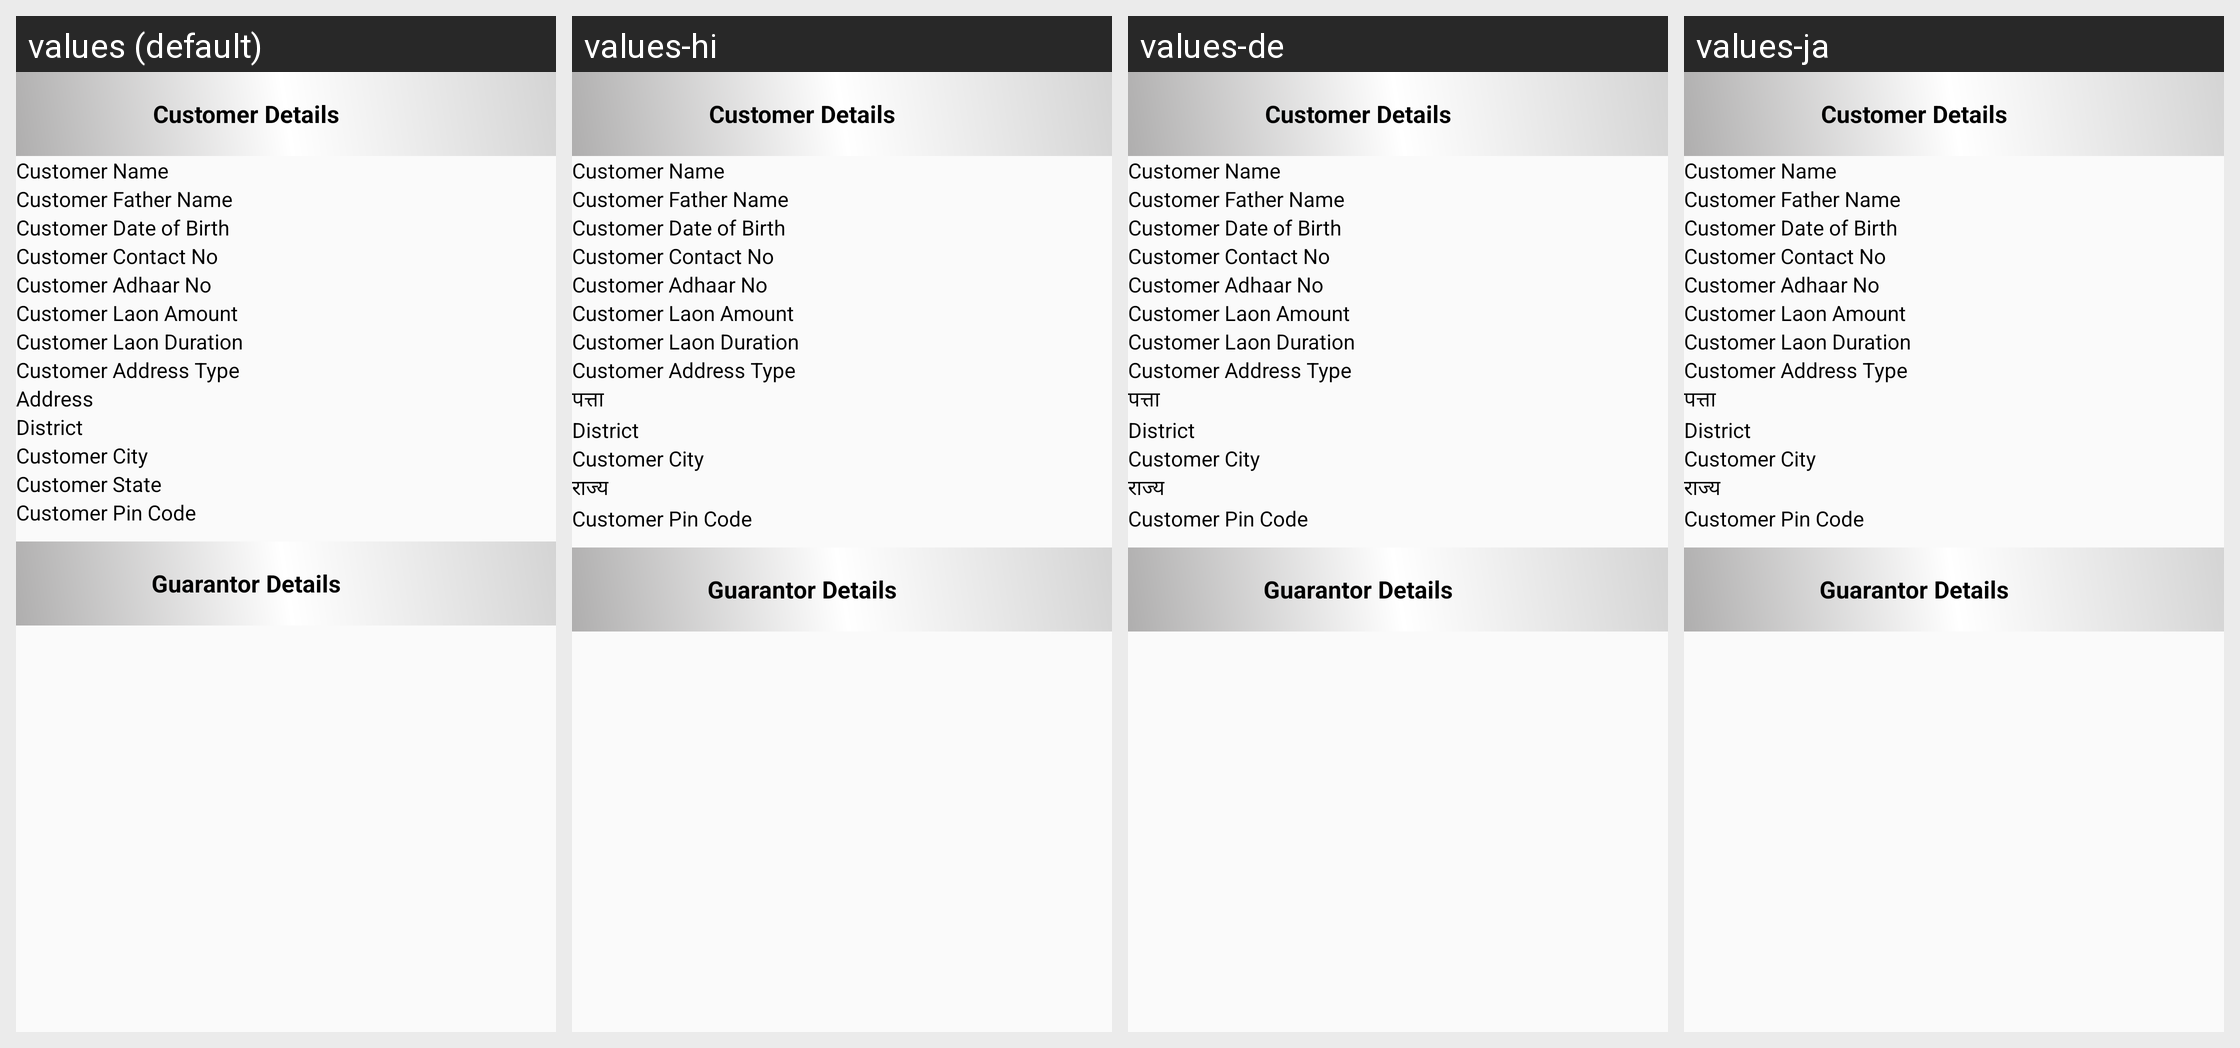

Translations of the strings shown on this Android screen, per locale in the grid:
Android screen res/layout/customer_regitration.xml rendered under 4 locales, left to right: values (default), values-hi, values-de, values-ja. Device: Nexus 5 (rendered at 1080×1920; each locale shown at half size, 540×960, under a caption strip naming it); theme AppTheme.
Other locales in the repository, not shown: values-fr.
Strings drawn on this screen, with the default value and each locale's value (text and hints the layout hard-codes, and strings that could not be matched under every locale, appear in the picture but are not listed):

customer_mame
  values: Customer Name
  values-hi: Customer Name  [not translated; the default value is used]
  values-de: Customer Name  [not translated; the default value is used]
  values-ja: Customer Name  [not translated; the default value is used]

father_name
  values: Customer Father Name
  values-hi: Customer Father Name  [not translated; the default value is used]
  values-de: Customer Father Name  [not translated; the default value is used]
  values-ja: Customer Father Name  [not translated; the default value is used]

dob
  values: Customer Date of Birth
  values-hi: Customer Date of Birth  [not translated; the default value is used]
  values-de: Customer Date of Birth  [not translated; the default value is used]
  values-ja: Customer Date of Birth  [not translated; the default value is used]

contact_no
  values: Customer Contact No
  values-hi: Customer Contact No  [not translated; the default value is used]
  values-de: Customer Contact No  [not translated; the default value is used]
  values-ja: Customer Contact No  [not translated; the default value is used]

addhar_no
  values: Customer Adhaar No
  values-hi: Customer Adhaar No  [not translated; the default value is used]
  values-de: Customer Adhaar No  [not translated; the default value is used]
  values-ja: Customer Adhaar No  [not translated; the default value is used]

loan_amount
  values: Customer Laon Amount
  values-hi: Customer Laon Amount  [not translated; the default value is used]
  values-de: Customer Laon Amount  [not translated; the default value is used]
  values-ja: Customer Laon Amount  [not translated; the default value is used]

loan_duration
  values: Customer Laon Duration
  values-hi: Customer Laon Duration  [not translated; the default value is used]
  values-de: Customer Laon Duration  [not translated; the default value is used]
  values-ja: Customer Laon Duration  [not translated; the default value is used]

address_type
  values: Customer Address Type
  values-hi: Customer Address Type  [not translated; the default value is used]
  values-de: Customer Address Type  [not translated; the default value is used]
  values-ja: Customer Address Type  [not translated; the default value is used]

address
  values: Address
  values-hi: पत्ता
  values-de: पत्ता
  values-ja: पत्ता

district
  values: District
  values-hi: District  [not translated; the default value is used]
  values-de: District  [not translated; the default value is used]
  values-ja: District  [not translated; the default value is used]

city
  values: Customer City
  values-hi: Customer City  [not translated; the default value is used]
  values-de: Customer City  [not translated; the default value is used]
  values-ja: Customer City  [not translated; the default value is used]

state
  values: Customer State
  values-hi: राज्य
  values-de: राज्य
  values-ja: राज्य

pin_code
  values: Customer Pin Code
  values-hi: Customer Pin Code  [not translated; the default value is used]
  values-de: Customer Pin Code  [not translated; the default value is used]
  values-ja: Customer Pin Code  [not translated; the default value is used]
